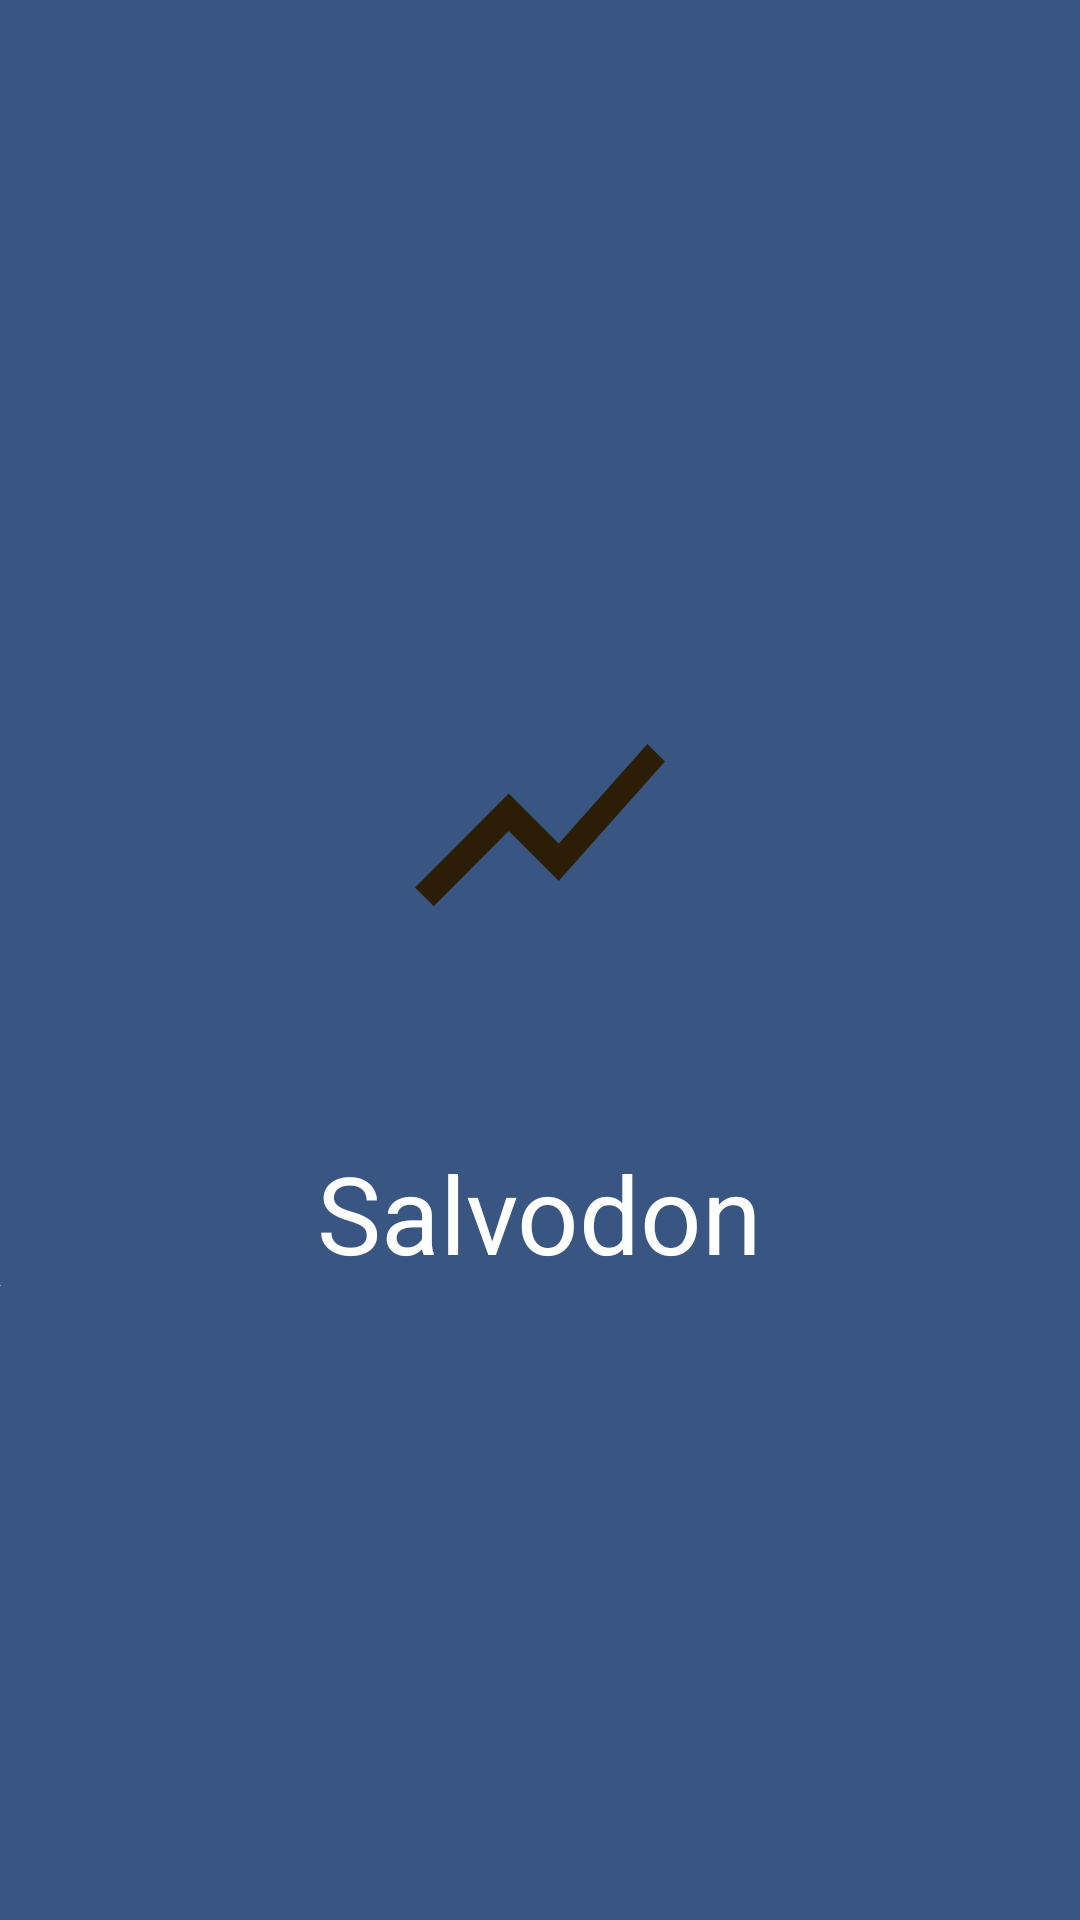

This screen was rendered from an Android layout file. Write that file and the resources it references.
<!-- AndroidManifest.xml: application theme Theme.MaterialComponents.Bridge -->
<!-- res/layout/activity_main.xml -->
<?xml version="1.0" encoding="utf-8"?>
<androidx.appcompat.widget.LinearLayoutCompat xmlns:android="http://schemas.android.com/apk/res/android"
    xmlns:app="http://schemas.android.com/apk/res-auto"
    xmlns:tools="http://schemas.android.com/tools"
    android:layout_width="match_parent"
    android:layout_height="match_parent"
    android:layout_gravity="center"
    android:background="#395682"
    android:orientation="vertical"
    tools:context=".MainActivity">

    <ImageView
        android:id="@+id/imageView2"
        android:layout_width="100dp"
        android:layout_height="150dp"
        android:layout_gravity="center"
        android:layout_marginTop="200dp"
        app:srcCompat="@drawable/ic_show_chart_black_24dp"
        android:contentDescription="TODO" />

    <TextView
        android:id="@+id/textView"
        android:layout_width="wrap_content"
        android:layout_height="wrap_content"
        android:layout_gravity="center"
        android:layout_marginTop="30dp"
        android:text="Salvodon"
        android:textColor="#fff"
        android:textSize="36sp" />

    <ImageView
        android:id="@+id/imageView3"
        android:layout_width="wrap_content"
        android:layout_height="wrap_content"
        app:srcCompat="@android:color/darker_gray" />
</androidx.appcompat.widget.LinearLayoutCompat>
<!-- resources referenced by this layout -->
<resources>
  <!-- drawable ic_show_chart_black_24dp (drawable) -->
  <vector android:height="24dp" android:tint="#2C1E06"
      android:viewportHeight="24.0" android:viewportWidth="24.0"
      android:width="24dp" xmlns:android="http://schemas.android.com/apk/res/android">
      <path android:fillColor="#FF000000" android:pathData="M3.5,18.49l6,-6.01 4,4L22,6.92l-1.41,-1.41 -7.09,7.97 -4,-4L2,16.99z"/>
  </vector>
</resources>
